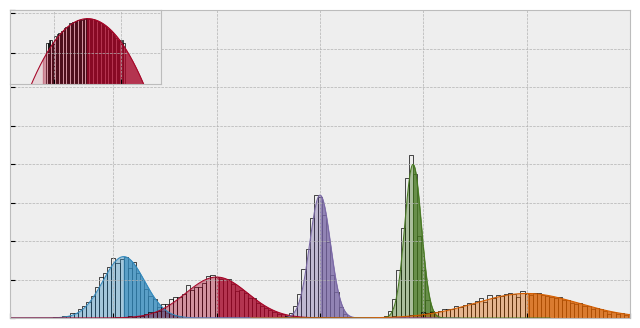

Python code for this plot:
import numpy as np
import matplotlib.pyplot as plt

plt.style.use('bmh')                                                                                                                                                                                
colors = plt.rcParams['axes.prop_cycle'].by_key()['color']

fig2 = plt.figure(figsize=(8,4))
fig2Grid = plt.GridSpec(8, 12, figure=fig2, hspace=0.1, wspace=0.1)
ax = []

numBins = list(range(-150, 151, 2))

mu = [-95, -50, 0, 45, 100]
sigma = [10, 15, 5, 4, 25]
ax.append(fig2.add_subplot(fig2Grid[:, :], xlim=[-150, 150], ylim=[0, 0.20], xticklabels=[], yticklabels=[]))
# ax.append(fig2.add_subplot(fig2Grid[4:, :], xlim=[-150, 150], ylim=[1e-7, 0.15], xticklabels=[], yticklabels=[], yscale="log"))


for i in range(len(mu)):
        data = mu[i] + sigma[i] * np.random.randn(5000)
        hist, binEdges = np.histogram(data, bins=numBins, density=1)
        x0 = np.linspace(min(data)-50, max(data)+50, 1000)
        y0 = (1 / (np.sqrt(2 * np.pi) * sigma[i])) * np.exp(-0.5 * (1 / sigma[i] * ( x0 - mu[i] ))**2)
        ax[0].bar(binEdges[:-1], hist, width=2.0, bottom=0, edgecolor='black', linewidth=0.5, fc='none')
        ax[0].plot(x0, y0, color=colors[i], linewidth=0.75)
        ax[0].fill_between(x0[x0>=mu[i]], 0, y0[x0>=mu[i]], color=colors[i], alpha=0.80)
        ax[0].fill_between(x0[(x0 >= mu[i] - 4.3702*sigma[i]) & (x0 <= mu[i])], 0, y0[(x0 >= mu[i] - 4.3702*sigma[i]) & (x0 <= mu[i])], color=colors[i], alpha=0.40)
        ax[0].fill_between(x0[x0 <= mu[i] - 4.3702*sigma[i]], 0, y0[x0 <= mu[i] - 4.3702*sigma[i]], color=colors[i], alpha=0.10)
        if i == 1:
                ax.append(fig2.add_subplot(fig2Grid[:2, :3], xlim=[min(x0)-5, max(x0)+5], ylim=[6e-9, 0.20], xticklabels=[], yticklabels=[], yscale="log"))
                ax[1].bar(binEdges[:-1], hist, width=2.0, bottom=0, edgecolor='black', linewidth=0.5, fc='none')
                ax[1].plot(x0, y0, color=colors[i], linewidth=0.75)
                ax[1].fill_between(x0[x0>=mu[i]], 0, y0[x0>=mu[i]], color=colors[i], alpha=0.80)
                ax[1].fill_between(x0[(x0 >= mu[i] - 4.3702*sigma[i]) & (x0 <= mu[i])], 0, y0[(x0 >= mu[i] - 4.3702*sigma[i]) & (x0 <= mu[i])], color=colors[i], alpha=0.40)
                ax[1].fill_between(x0[x0 <= mu[i] - 4.3702*sigma[i]], 0, y0[x0 <= mu[i] - 4.3702*sigma[i]], color=colors[i], alpha=0.10)

        # ax[1].bar(binEdges[:-1], hist, width=2.0, bottom=0, edgecolor='black', linewidth=0.5, fc='none')
        # ax[1].plot(x0, y0, color=colors[i], linewidth=0.75)
        # ax[1].fill_between(x0[x0>=mu[i]], 0, y0[x0>=mu[i]], color=colors[i], alpha=0.80)
        # ax[1].fill_between(x0[(x0 >= mu[i] - 4.3702*sigma[i]) & (x0 <= mu[i])], 0, y0[(x0 >= mu[i] - 4.3702*sigma[i]) & (x0 <= mu[i])], color=colors[i], alpha=0.40)
        # ax[1].fill_between(x0[x0 <= mu[i] - 4.3702*sigma[i]], 0, y0[x0 <= mu[i] - 4.3702*sigma[i]], color=colors[i], alpha=0.10)

plt.show()